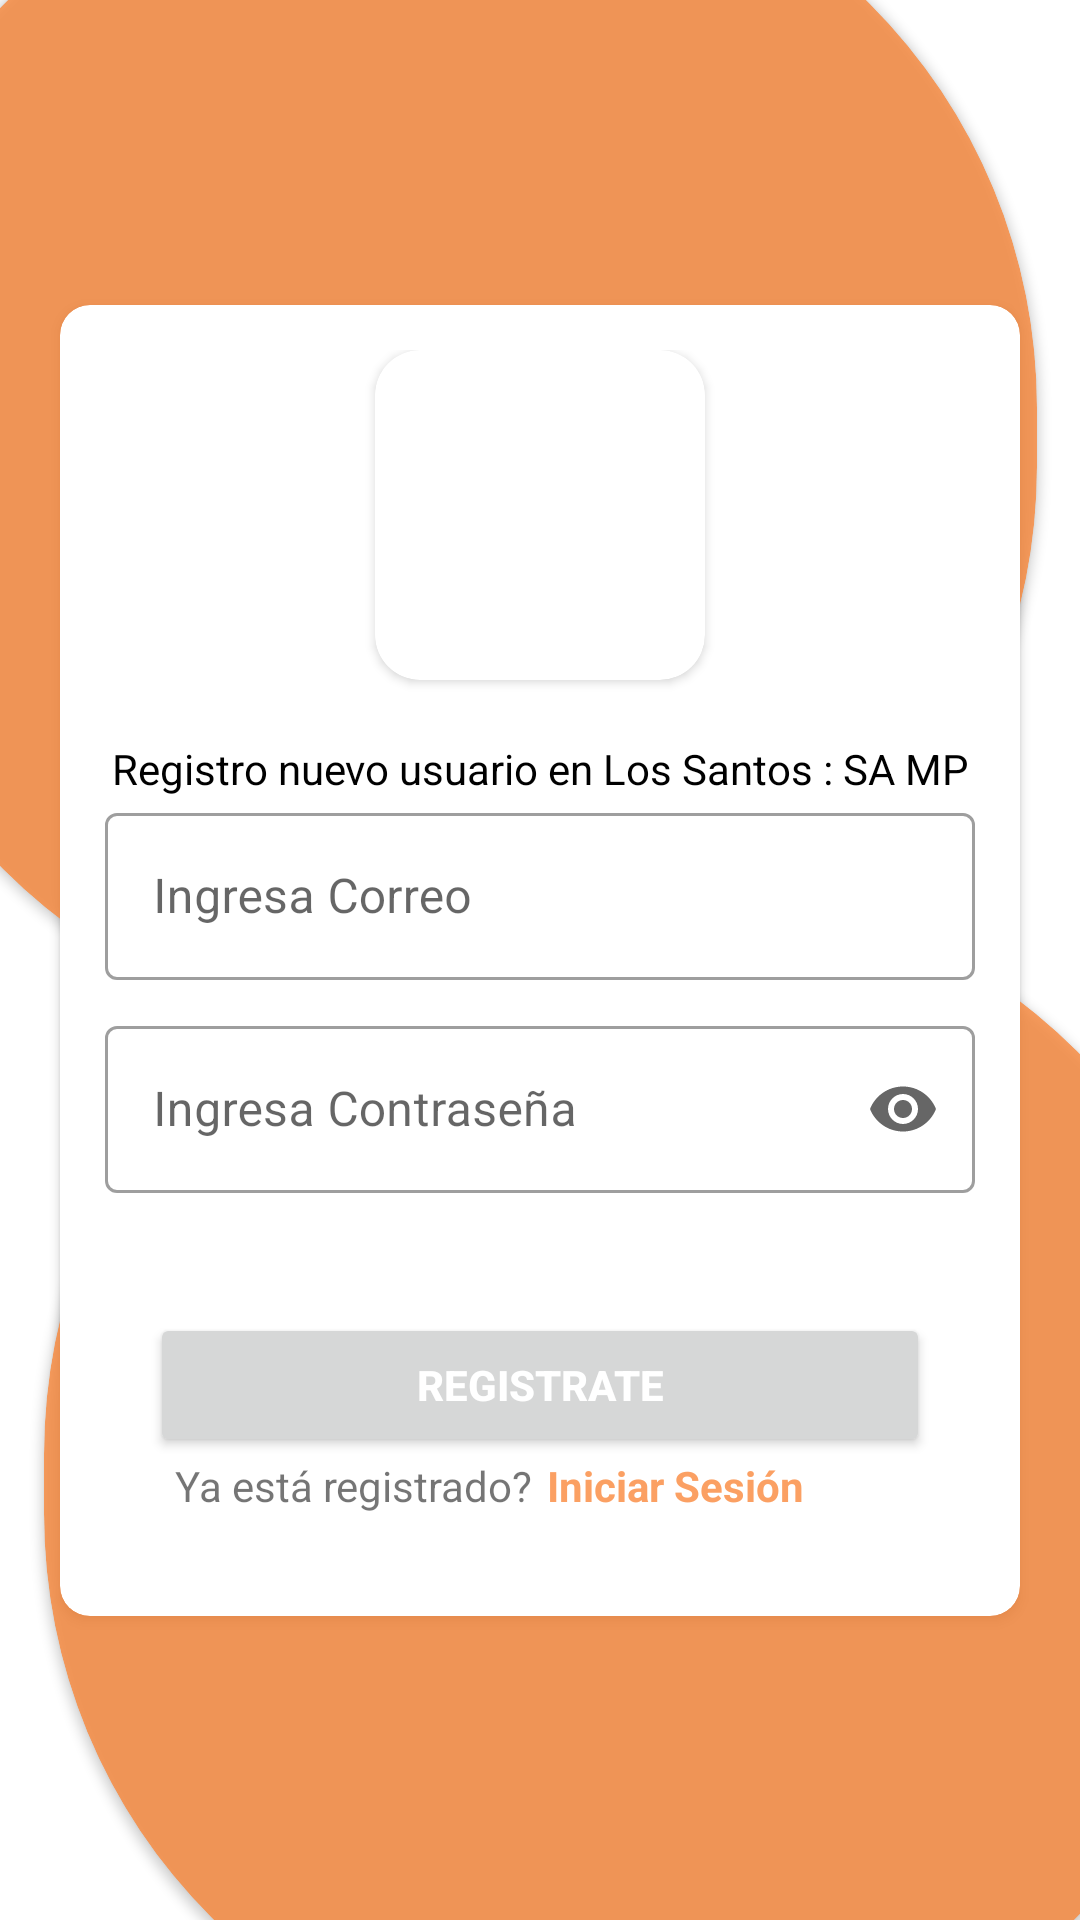

Layout XML and referenced resources for this Android screen:
<!-- AndroidManifest.xml: fallback theme Theme.MaterialComponents.DayNight.NoActionBar -->
<!-- res/layout/fragment_registro.xml -->
<?xml version="1.0" encoding="utf-8"?>
<androidx.constraintlayout.widget.ConstraintLayout xmlns:android="http://schemas.android.com/apk/res/android"
    xmlns:app="http://schemas.android.com/apk/res-auto"
    android:id="@+id/registro"
    android:layout_width="match_parent"
    android:layout_height="match_parent"
    android:fitsSystemWindows="true"
    android:theme="@style/Theme.Login">

    <androidx.cardview.widget.CardView
        android:layout_width="400dp"
        android:layout_height="400dp"
        android:layout_marginStart="-55dp"
        android:layout_marginTop="-55dp"
        android:backgroundTint="@color/naranja_Login"
        app:cardCornerRadius="190dp"
        app:layout_constraintStart_toStartOf="parent"
        app:layout_constraintTop_toTopOf="parent" />

    <androidx.cardview.widget.CardView
        android:layout_width="400dp"
        android:layout_height="400dp"
        android:layout_marginEnd="-55dp"
        android:layout_marginBottom="-55dp"
        android:backgroundTint="@color/naranja_Login"
        app:cardCornerRadius="190dp"
        app:layout_constraintBottom_toBottomOf="parent"
        app:layout_constraintEnd_toEndOf="parent" />

    <androidx.cardview.widget.CardView
        android:layout_width="match_parent"
        android:layout_height="500dp"
        android:layout_marginHorizontal="20dp"
        android:layout_marginTop="40dp"
        android:backgroundTint="#FFEFF0F1"
        android:elevation="1dp"
        android:visibility="gone"
        app:cardCornerRadius="10dp"
        app:layout_constraintEnd_toEndOf="parent"
        app:layout_constraintStart_toStartOf="parent"
        app:layout_constraintTop_toTopOf="parent" />

    <androidx.cardview.widget.CardView
        android:layout_width="match_parent"
        android:layout_height="wrap_content"
        android:layout_marginHorizontal="20dp"
        android:layout_marginVertical="100dp"
        android:background="?attr/colorOnPrimary"
        android:elevation="2dp"
        app:cardCornerRadius="10dp"
        app:layout_constraintBottom_toBottomOf="parent"
        app:layout_constraintEnd_toEndOf="parent"
        app:layout_constraintStart_toStartOf="parent"
        app:layout_constraintTop_toTopOf="parent">

        <LinearLayout
            android:layout_width="match_parent"
            android:layout_height="wrap_content"
            android:orientation="vertical"
            android:padding="15dp">

            <androidx.cardview.widget.CardView
                android:layout_width="110dp"
                android:layout_height="110dp"
                android:layout_gravity="center"
                app:cardCornerRadius="15dp">

                <ImageView
                    android:layout_width="match_parent"
                    android:layout_height="match_parent"
                    android:contentDescription="@string/logo_login_los_santos_samp"
                    android:scaleType="fitXY"
                    android:src="@drawable/ic_app" />
            </androidx.cardview.widget.CardView>

            <TextView
                android:layout_width="match_parent"
                android:layout_height="wrap_content"
                android:layout_marginTop="20dp"
                android:text="@string/bienvenida_registro"
                android:textAlignment="center"
                android:textColor="?attr/colorOnSecondary" />

            <com.google.android.material.textfield.TextInputLayout
                style="@style/Widget.MaterialComponents.TextInputLayout.OutlinedBox"
                android:layout_width="match_parent"
                android:layout_height="wrap_content">

                <com.google.android.material.textfield.TextInputEditText
                    android:id="@+id/editUserR"
                    android:layout_width="match_parent"
                    android:layout_height="wrap_content"
                    android:hint="@string/ingresa_correo_hint"
                    android:inputType="textEmailAddress"
                    android:maxLines="1"
                    android:layout_marginTop="10dp"
                    android:paddingHorizontal="5dp"/>
            </com.google.android.material.textfield.TextInputLayout>

            <com.google.android.material.textfield.TextInputLayout
                style="@style/Widget.MaterialComponents.TextInputLayout.OutlinedBox"
                app:endIconMode="password_toggle"
                android:layout_marginTop="10dp"
                android:layout_width="match_parent"
                android:layout_height="wrap_content">

                <com.google.android.material.textfield.TextInputEditText
                    android:id="@+id/editPasswordR"
                    android:layout_width="match_parent"
                    android:layout_height="wrap_content"
                    android:hint="@string/ingresa_contraseca_hint"
                    android:inputType="textPassword"
                    android:maxLines="1"
                    android:paddingHorizontal="5dp"/>
            </com.google.android.material.textfield.TextInputLayout>

            <TextView
                android:id="@+id/anuncioRegistroFail"
                android:layout_width="match_parent"
                android:layout_height="wrap_content"
                android:text="@string/credenciales_incorrectas"
                android:textColor="?attr/colorOnSecondary"
                android:textSize="13sp"
                android:visibility="gone" />

            <LinearLayout
                android:layout_width="match_parent"
                android:layout_height="wrap_content"
                android:orientation="horizontal">

                <Button
                    android:id="@+id/registrarse_btn"
                    android:layout_width="match_parent"
                    android:layout_height="wrap_content"
                    android:layout_marginHorizontal="15dp"
                    android:layout_marginTop="40dp"
                    android:layout_weight="1"
                    android:text="@string/text_btn_registrate"
                    android:textColor="@color/white"
                    android:textStyle="bold" />

                <ProgressBar
                    android:id="@+id/progress_regist"
                    android:layout_width="match_parent"
                    android:layout_height="wrap_content"
                    android:layout_marginTop="40dp"
                    android:layout_weight="1"
                    android:indeterminateTint="@color/morado_enfasis"
                    android:visibility="gone" />
            </LinearLayout>

            <LinearLayout
                android:layout_width="match_parent"
                android:layout_height="wrap_content"
                android:layout_marginHorizontal="10dp"
                android:orientation="horizontal">

                <TextView
                    android:layout_width="0dp"
                    android:layout_height="wrap_content"
                    android:layout_marginEnd="5dp"
                    android:layout_weight="2"
                    android:text="@string/ya_esta_registrado"
                    android:textAlignment="textEnd" />

                <TextView
                    android:id="@+id/iraLogin"
                    android:layout_width="0dp"
                    android:layout_height="wrap_content"
                    android:layout_weight="2"
                    android:clickable="true"
                    android:focusable="true"
                    android:text="@string/login"
                    android:textAlignment="viewStart"
                    android:textColor="@color/naranja_Login"
                    android:textStyle="bold" />
            </LinearLayout>

            <TextView
                android:layout_width="match_parent"
                android:layout_height="1dp"
                android:layout_margin="10dp"
                android:background="#ffffff"
                android:backgroundTint="@color/morado_enfasis"
                android:visibility="gone" />

            <TextView
                android:layout_width="match_parent"
                android:layout_height="wrap_content" />

            <LinearLayout
                android:id="@+id/registro_google"
                android:layout_width="match_parent"
                android:layout_height="30dp"
                android:layout_margin="5dp"
                android:orientation="horizontal"
                android:visibility="gone">

                <ImageButton
                    android:layout_width="wrap_content"
                    android:layout_height="match_parent"
                    android:layout_gravity="center"
                    android:layout_weight="1"
                    android:background="#00FFFFFF"
                    android:src="@drawable/ic_google" />

                <TextView
                    android:layout_width="wrap_content"
                    android:layout_height="match_parent"
                    android:layout_weight="5"
                    android:background="@color/naranja_enfasis"
                    android:text="@string/registrarse_con_google"
                    android:textAlignment="center"
                    android:textColor="@color/white"
                    android:textStyle="bold" />

            </LinearLayout>

        </LinearLayout>
    </androidx.cardview.widget.CardView>

</androidx.constraintlayout.widget.ConstraintLayout>
<!-- resources referenced by this layout -->
<resources>
  <color name="morado_enfasis">#981CCA</color>
  <color name="naranja_Login">#C8FA8638</color>
  <color name="naranja_enfasis">#FF8200</color>
  <color name="white">#FFFFFFFF</color>
  <!-- drawable ic_google: webp bitmap (drawable, 542 bytes) -->
  <string name="bienvenida_registro">Registro nuevo usuario en  Los Santos : SA MP</string>
  <string name="credenciales_incorrectas">Usuario o contraseña incorrectos, verifica los campos.</string>
  <string name="ingresa_contraseca_hint">Ingresa Contraseña</string>
  <string name="ingresa_correo_hint">Ingresa Correo</string>
  <string name="login">Iniciar Sesión</string>
  <string name="logo_login_los_santos_samp">Logo Login Los Santos SAMP</string>
  <string name="registrarse_con_google">Registrarse con Google</string>
  <string name="text_btn_registrate">Registrate</string>
  <string name="ya_esta_registrado">Ya está registrado?</string>
  <style name="Theme.Login" parent="Theme.MaterialComponents.DayNight.NoActionBar">
          
          <item name="colorPrimary">@color/morado_enfasis</item>
          <item name="colorPrimaryVariant">@color/naranja_enfasis</item>
          <item name="colorOnPrimary">@color/white</item>
          
          <item name="colorSecondary">@color/teal_200</item>
          <item name="colorSecondaryVariant">@color/teal_700</item>
          <item name="colorOnSecondary">@color/black</item>
          
          <item name="android:statusBarColor">@color/white</item>
          <item name="android:windowLightStatusBar" tools:targetApi="m">true</item>
          
      </style>
  <color name="teal_200">#FF03DAC5</color>
  <color name="teal_700">#FF018786</color>
  <color name="black">#FF000000</color>
</resources>
